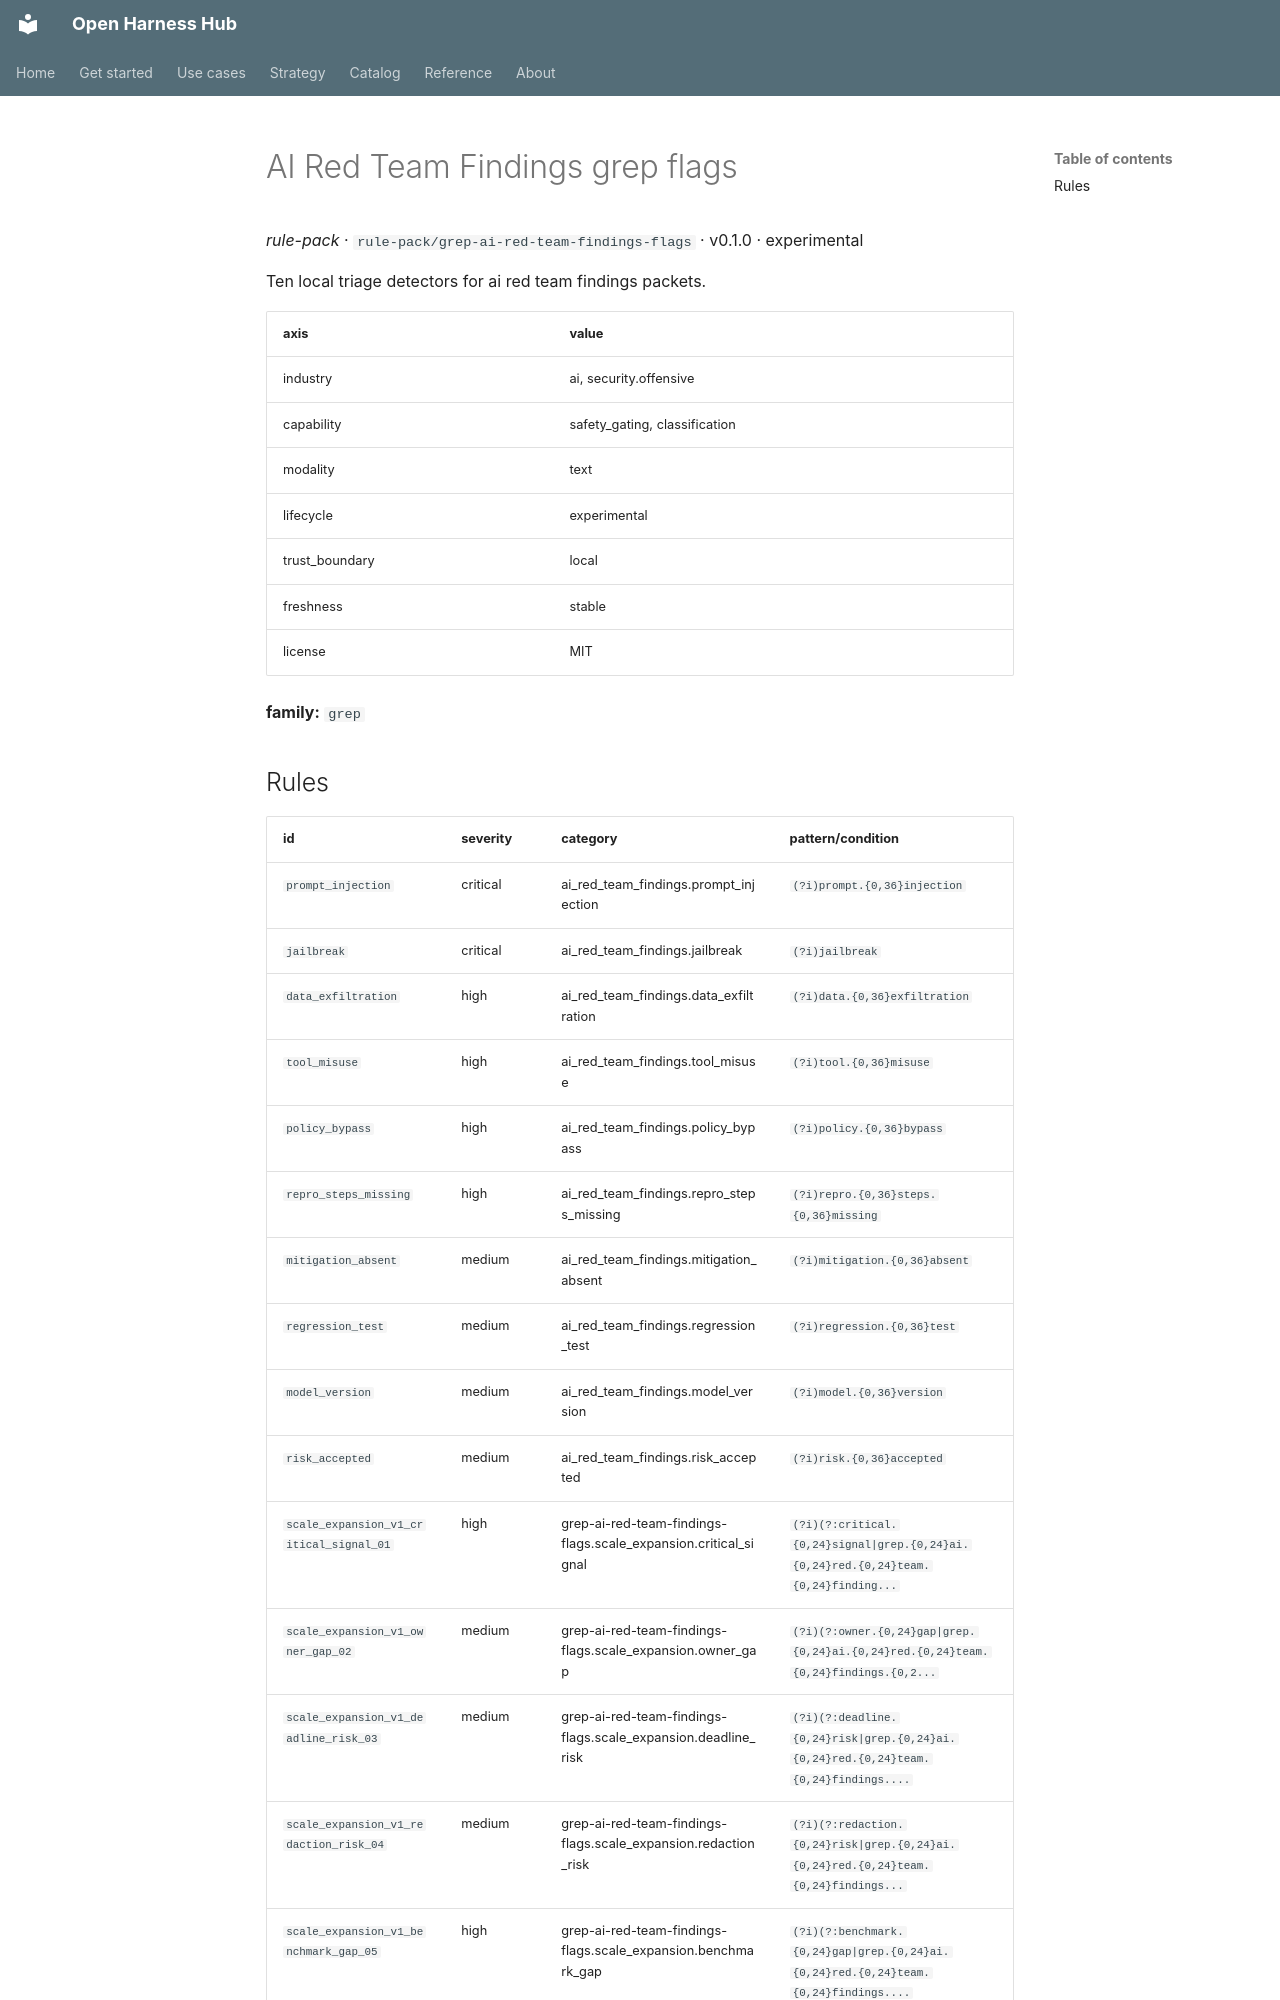

repository: Amarel-Taylor-Scott/open-harness-hub · page: catalog/rule-pack_grep-ai-red-team-findings-flags/index.html · generator: mkdocs

# AI Red Team Findings grep flags

*rule-pack* · `rule-pack/grep-ai-red-team-findings-flags` · v0.1.0 · experimental

Ten local triage detectors for ai red team findings packets.

| axis | value |
|---|---|
| industry | ai, security.offensive |
| capability | safety_gating, classification |
| modality | text |
| lifecycle | experimental |
| trust_boundary | local |
| freshness | stable |
| license | MIT |



**family:** `grep`
